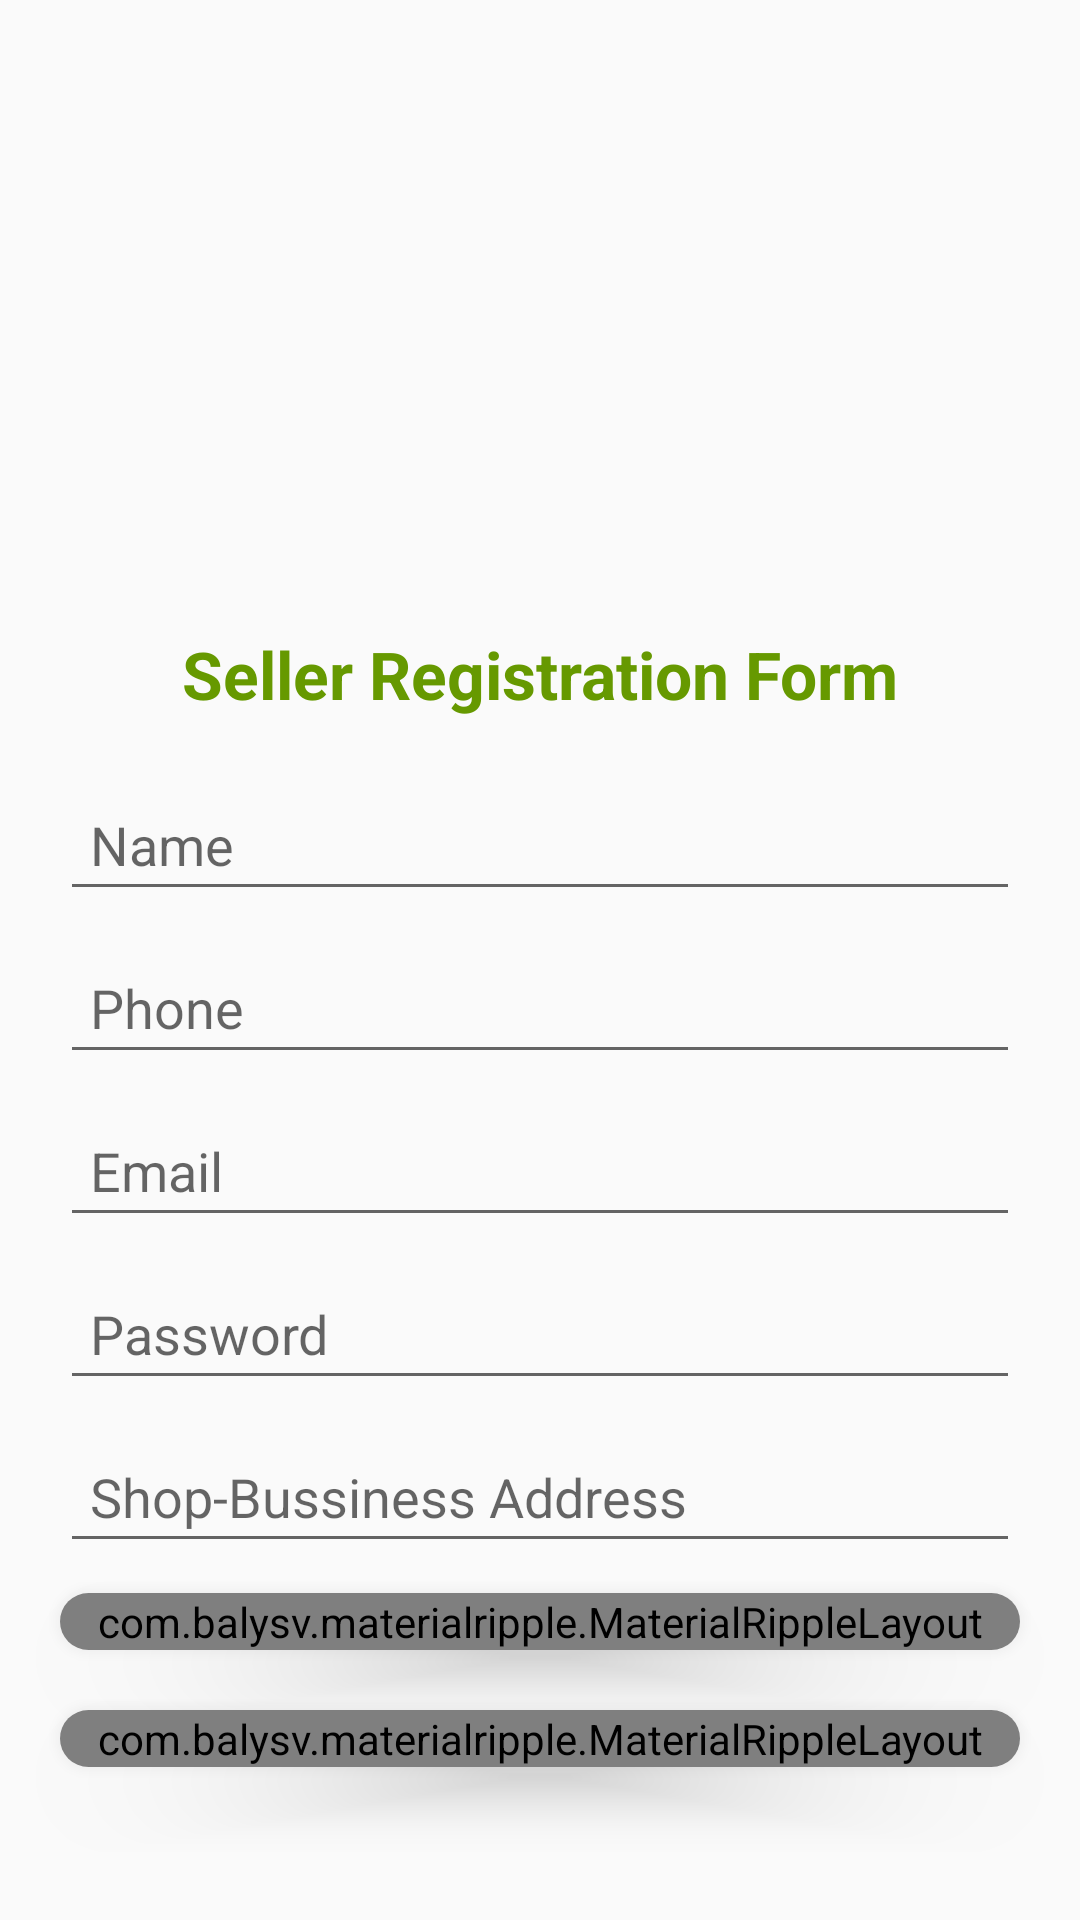

Layout XML and referenced resources for this Android screen:
<!-- AndroidManifest.xml: application theme Theme.EcommerceApp -->
<!-- res/layout/activity_seller_register.xml -->
<?xml version="1.0" encoding="utf-8"?>
<LinearLayout
    xmlns:android="http://schemas.android.com/apk/res/android"
    xmlns:app="http://schemas.android.com/apk/res-auto"
    xmlns:tools="http://schemas.android.com/tools"
    android:layout_width="match_parent"
    android:layout_height="match_parent"
    tools:context=".sellers.SellerRegisterActivity"
    android:orientation="vertical">
    <ImageView
        android:layout_width="wrap_content"
        android:layout_height="200dp"
        android:src="@drawable/seller"
        />
    <TextView
        android:layout_width="match_parent"
        android:layout_height="wrap_content"
        android:text="@string/seller_registration_form"
        android:textAppearance="@style/TextAppearance.AppCompat.Large"
        android:gravity="center_horizontal"
        android:textColor="@android:color/holo_green_dark"
        android:textStyle="bold"
        android:paddingVertical="10dp"
        />
    <EditText
        android:id="@+id/seller_et_name"
        android:layout_width="match_parent"
        android:layout_height="wrap_content"
        android:hint="@string/name"
        android:layout_marginHorizontal="20dp"
        android:paddingHorizontal="10dp"
        android:inputType="text"
        android:paddingVertical="10dp"
        android:layout_marginTop="10dp"
        />

    <EditText
        android:id="@+id/seller_et_phone"
        android:layout_width="match_parent"
        android:layout_height="wrap_content"
        android:hint="@string/phone"
        android:layout_marginHorizontal="20dp"
        android:paddingHorizontal="10dp"
        android:inputType="phone"
        android:paddingVertical="10dp"
        android:layout_marginTop="10dp"
        />
    <EditText
        android:id="@+id/seller_et_email"
        android:layout_width="match_parent"
        android:layout_height="wrap_content"
        android:hint="@string/email"
        android:layout_marginHorizontal="20dp"
        android:paddingHorizontal="10dp"
        android:inputType="text"
        android:paddingVertical="10dp"
        android:layout_marginTop="10dp"
        />

    <EditText
        android:id="@+id/seller_et_password"
        android:layout_width="match_parent"
        android:layout_height="wrap_content"
        android:hint="@string/password"
        android:layout_marginHorizontal="20dp"
        android:paddingHorizontal="10dp"
        android:inputType="textPassword"
        android:paddingVertical="10dp"
        android:layout_marginTop="10dp"
        />
    <EditText
        android:id="@+id/seller_et_address"
        android:layout_width="match_parent"
        android:layout_height="wrap_content"
        android:hint="@string/shop_bussiness_address"
        android:layout_marginHorizontal="20dp"
        android:paddingHorizontal="10dp"
        android:inputType="text"
        android:paddingVertical="10dp"
        android:layout_marginTop="10dp"
        />
    <androidx.cardview.widget.CardView
        android:layout_width="match_parent"
        android:layout_height="wrap_content"
        app:cardCornerRadius="20dp"
        app:cardElevation="10dp"
        android:layout_marginHorizontal="20dp"
        android:layout_marginTop="10dp"
        android:layout_marginBottom="10dp"

        >
        <com.balysv.materialripple.MaterialRippleLayout

            android:layout_width="match_parent"
            android:layout_height="match_parent"
            style="@style/RippleStyleTwo"
            >
            <Button
                android:id="@+id/seller_btn_register"
                android:layout_width="match_parent"
                android:layout_height="match_parent"
                android:text="@string/register"
                android:background="@drawable/btn_shape_seller_register"
                android:textColor="@android:color/holo_green_dark"
                android:textAllCaps="false"
                />
        </com.balysv.materialripple.MaterialRippleLayout>

    </androidx.cardview.widget.CardView>

    <androidx.cardview.widget.CardView
        android:layout_width="match_parent"
        android:layout_height="wrap_content"
        app:cardCornerRadius="20dp"
        app:cardElevation="10dp"
        android:layout_marginHorizontal="20dp"
        android:layout_marginTop="10dp"
        android:layout_marginBottom="10dp"

        >
        <com.balysv.materialripple.MaterialRippleLayout

            android:layout_width="match_parent"
            android:layout_height="match_parent"
            style="@style/RippleStyle"
            >
            <Button
                android:id="@+id/seller_btn_already_have_account"
                android:layout_width="match_parent"
                android:layout_height="match_parent"
                android:background="@android:color/holo_green_dark"
                android:text="@string/already_have_an_account"
                android:textColor="@color/white"
                android:textAllCaps="false"
                />
        </com.balysv.materialripple.MaterialRippleLayout>

    </androidx.cardview.widget.CardView>



</LinearLayout>
<!-- resources referenced by this layout -->
<resources>
  <color name="white">#FFFFFFFF</color>
  <!-- drawable btn_shape_seller_register (drawable) -->
  <?xml version="1.0" encoding="utf-8"?>
  <shape xmlns:android="http://schemas.android.com/apk/res/android">
  <corners android:radius="20dp"/>
      <stroke android:width="1dp" android:color="@android:color/holo_green_dark"/>
      <solid android:color="@color/white"/>
  </shape>
  <string name="already_have_an_account">Already Have An Account ?</string>
  <string name="email">Email</string>
  <string name="name">Name</string>
  <string name="password">Password</string>
  <string name="phone">Phone</string>
  <string name="register">Register</string>
  <string name="seller_registration_form">Seller Registration Form</string>
  <string name="shop_bussiness_address">Shop-Bussiness Address</string>
  <style name="RippleStyle">
          <item name="mrl_rippleOverlay">true</item>
          <item name="mrl_rippleColor">#ffff</item>
          <item name="mrl_rippleAlpha">0.2</item>
      </style>
  <style name="RippleStyleTwo">
          <item name="mrl_rippleOverlay">true</item>
          <item name="mrl_rippleColor">@android:color/holo_green_dark</item>
          <item name="mrl_rippleAlpha">0.2</item>
      </style>
  <style name="Theme.EcommerceApp" parent="Theme.AppCompat.Light.NoActionBar">
          
          <item name="colorPrimary">@color/colorPrimaryDark</item>
          <item name="colorPrimaryVariant">@color/colorAccent</item>
          <item name="colorOnPrimary">@color/white</item>
          
          <item name="colorSecondary">@color/teal_200</item>
          <item name="colorSecondaryVariant">@color/teal_700</item>
          <item name="colorOnSecondary">@color/black</item>
          
          <item name="android:statusBarColor" tools:targetApi="l">?attr/colorPrimaryVariant</item>
          
      </style>
  <color name="colorPrimaryDark">#BF007A</color>
  <color name="colorAccent">#BF007A</color>
  <color name="teal_200">#FF03DAC5</color>
  <color name="teal_700">#FF018786</color>
  <color name="black">#FF000000</color>
</resources>
